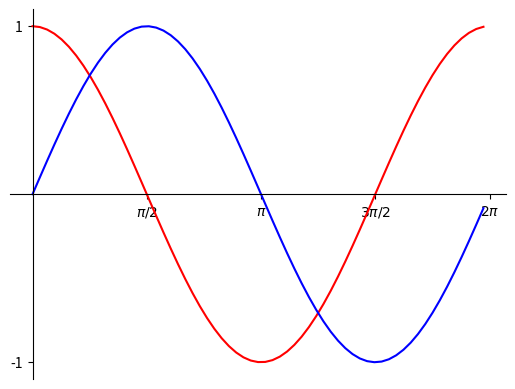

The script that saved this image:
"""
[redacted]
Assignment: 10.4 - Sin Cos
Date: MM/DD/YYYY

Description:
    This program prints sin and cosine on a graph for the user to see. Thats it

Contributors:
    Name, [email redacted] [repeat for each]

My contributor(s) helped me:
    [ ] understand the assignment expectations without
        telling me how they will approach it.
    [ ] understand different ways to think about a solution
        without helping me plan my solution.
    [ ] think through the meaning of a specific error or
        bug present in my code without looking at my code.
    Note that if you helped somebody else with their code, you
    have to list that person as a contributor.

Academic Integrity Statement:
    I have not used source code obtained from any unauthorized
    source, either modified or unmodified; nor have I provided
    another student access to my code.  The project I am
    submitting is my own original work.
"""

"""Import additional modules below this line (starting with unit 6)."""
import matplotlib.pyplot
import numpy

"""Write new functions below this line (starting with unit 4)."""


def main():
    #gets basic sine / cosine range
    range = numpy.arange(0 , 2 * numpy.pi, 0.1)
    #makes sine and cosine variables generated to be printed
    sin = numpy.sin(range)
    cos = numpy.cos(range)
    #plotting and formatting of plots to get correct graph
    fig, ax = matplotlib.pyplot.subplots()
    ax.plot(range, cos, color= 'red')
    ax.plot(range, sin, color= 'blue')
    matplotlib.pyplot.xticks((0.5 * numpy.pi, numpy.pi, 1.5 * numpy.pi, 2 * numpy.pi), ('$\\pi/2$', '$\\pi$', '$3\\pi/2$', '$2\\pi$'))
    matplotlib.pyplot.yticks((-1, 1))
    ax.spines['top'].set_visible(False)
    ax.spines['right'].set_visible(False)
    ax.spines['bottom'].set_position('zero')
    ax.spines['left'].set_position('zero')
    matplotlib.pyplot.show()

"""Do not change anything below this line."""
if __name__ == "__main__":
    main()
